Labelled photos from "inputs", an image-classification folder in mattycars/rt_img_class_pytorch. The possible labels are: glide, loose, none, slab.

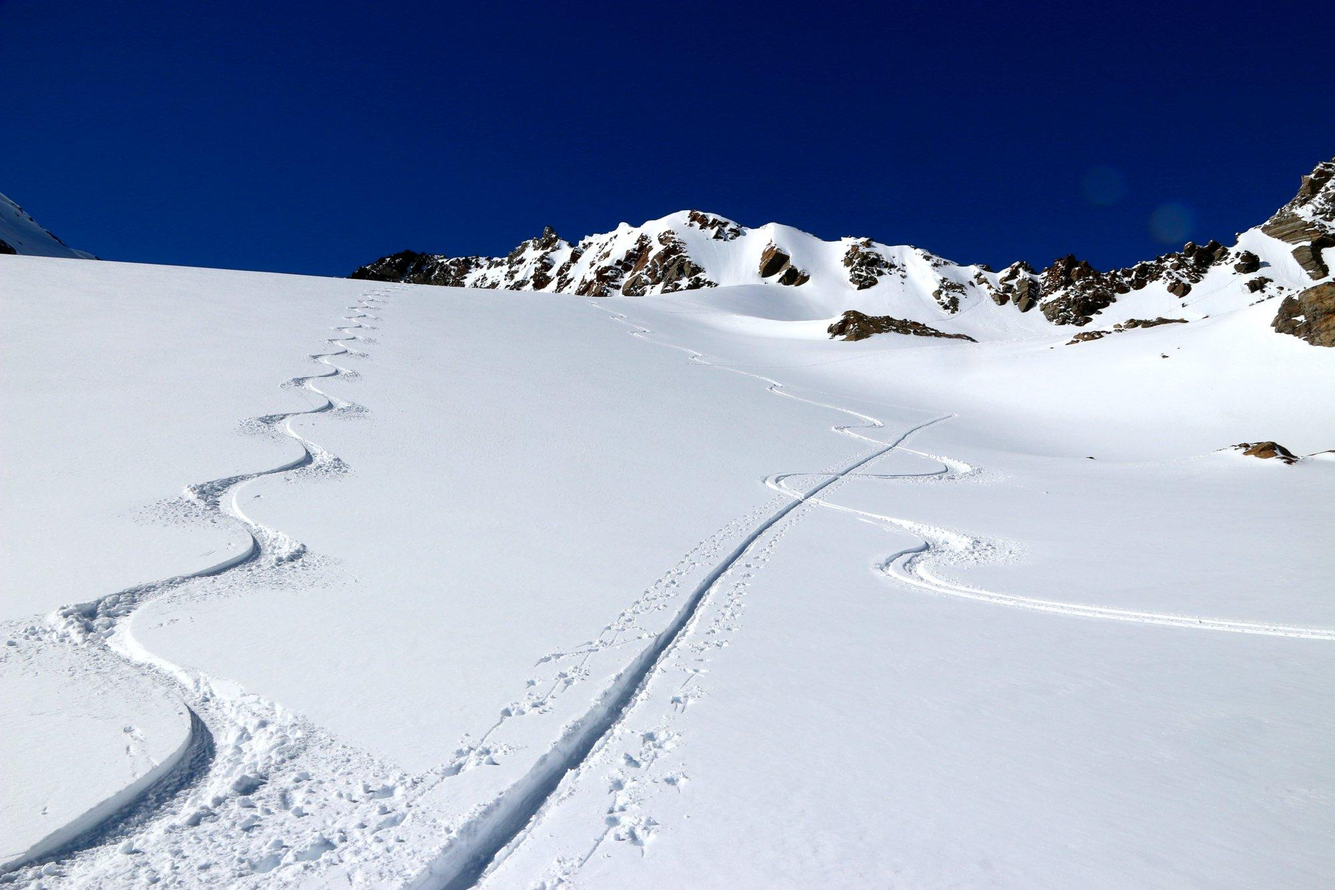
Label: none

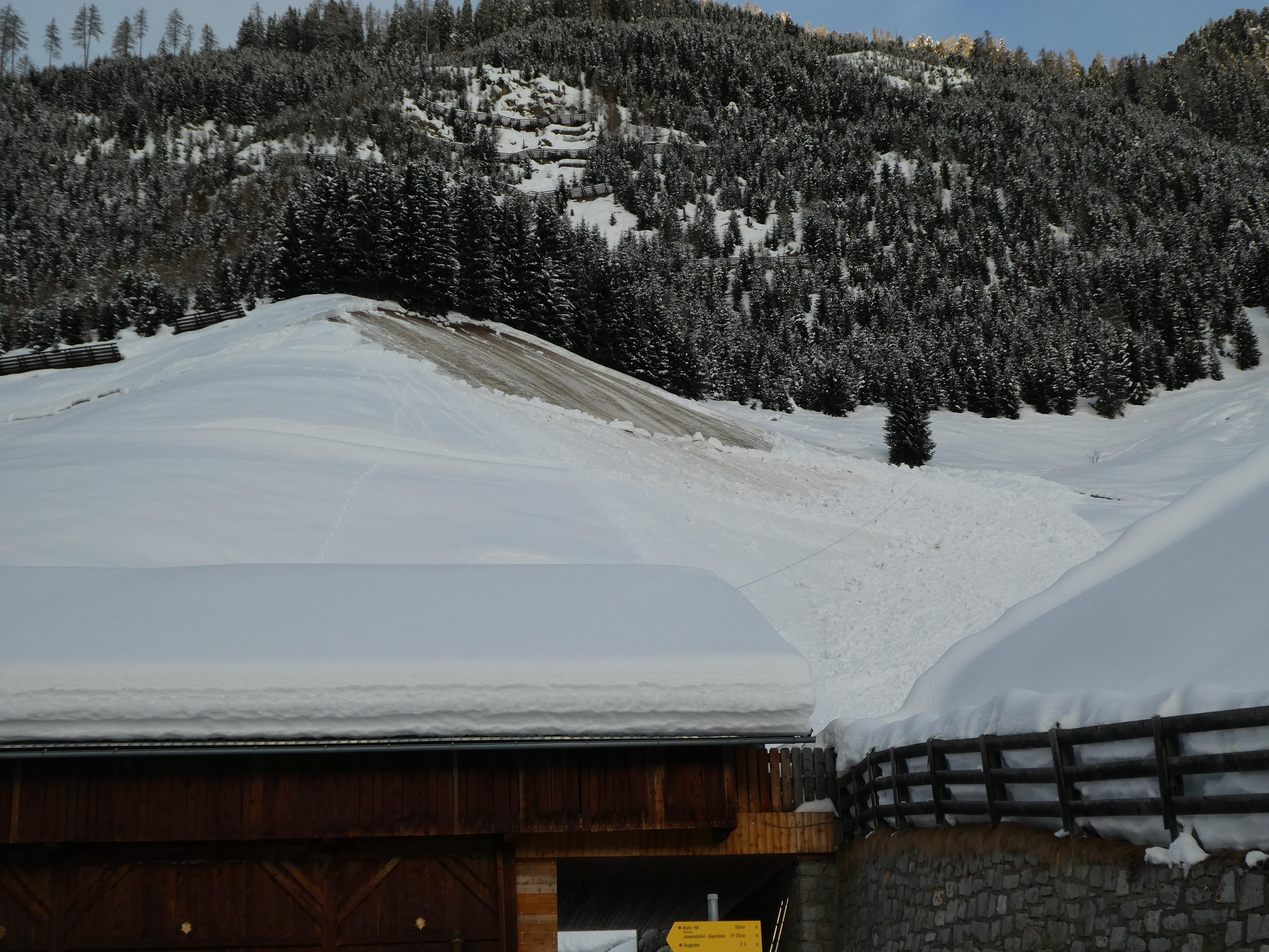
Label: glide

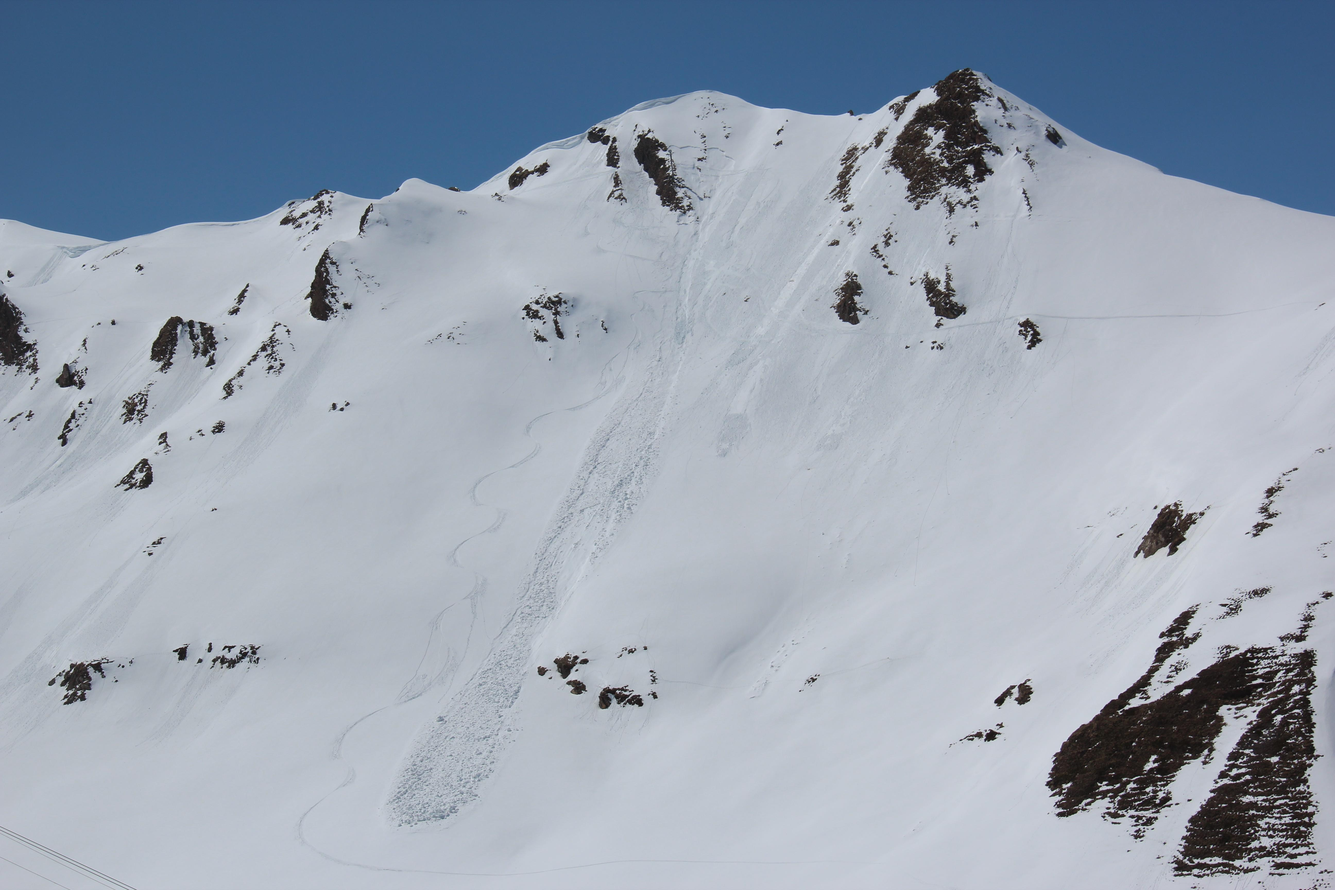
Label: loose

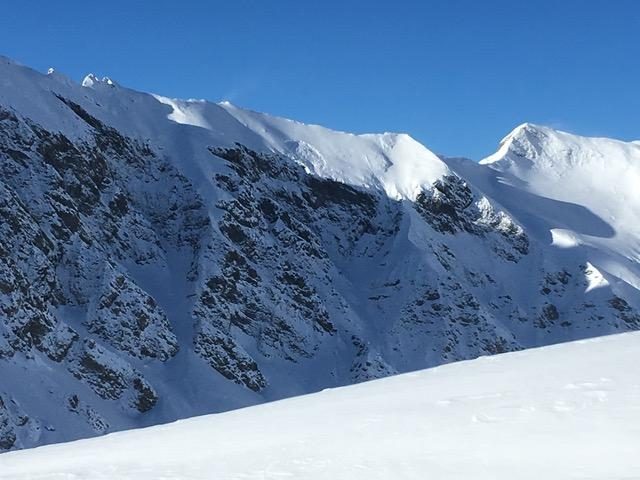
Label: slab

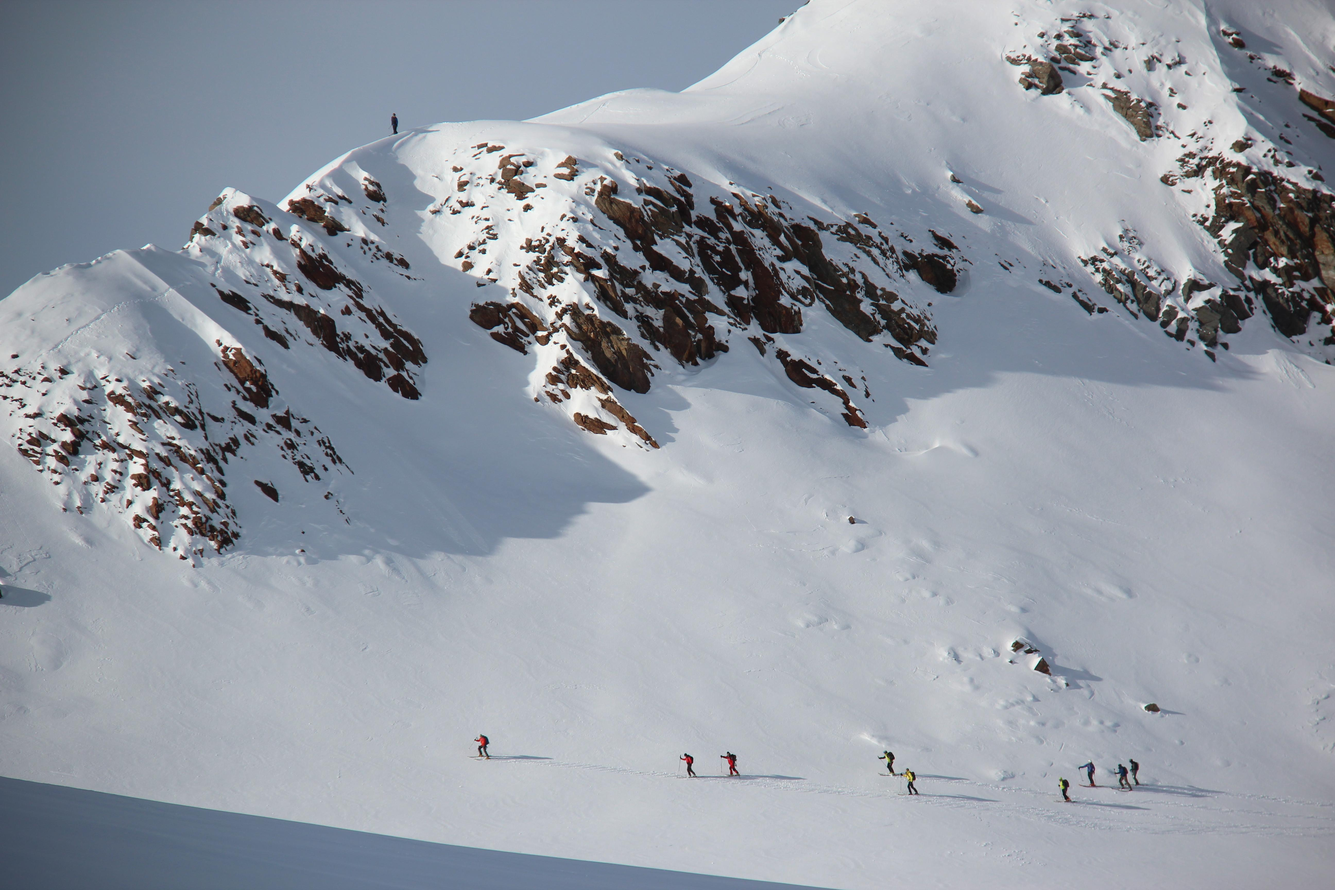
Label: none

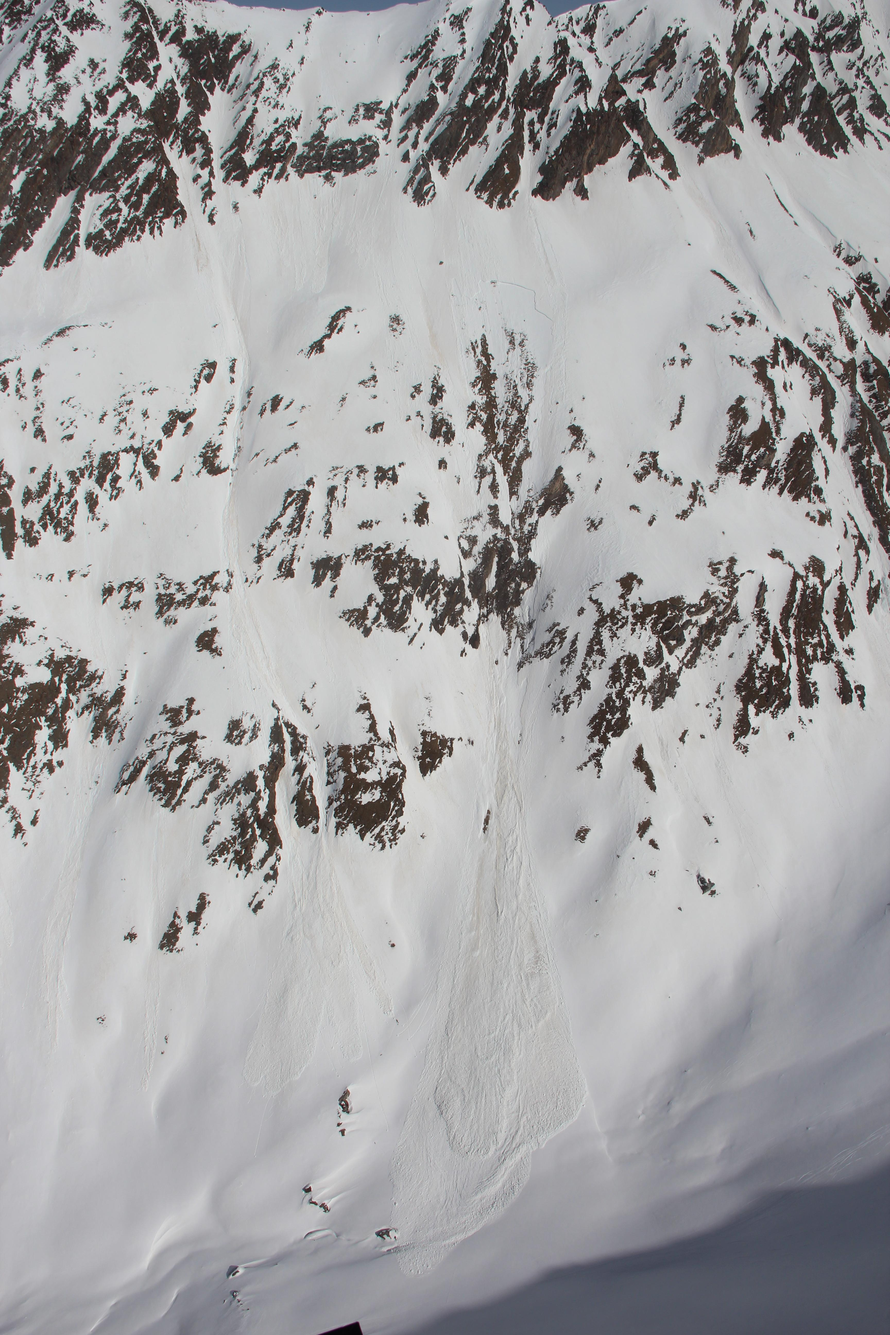
Label: loose
